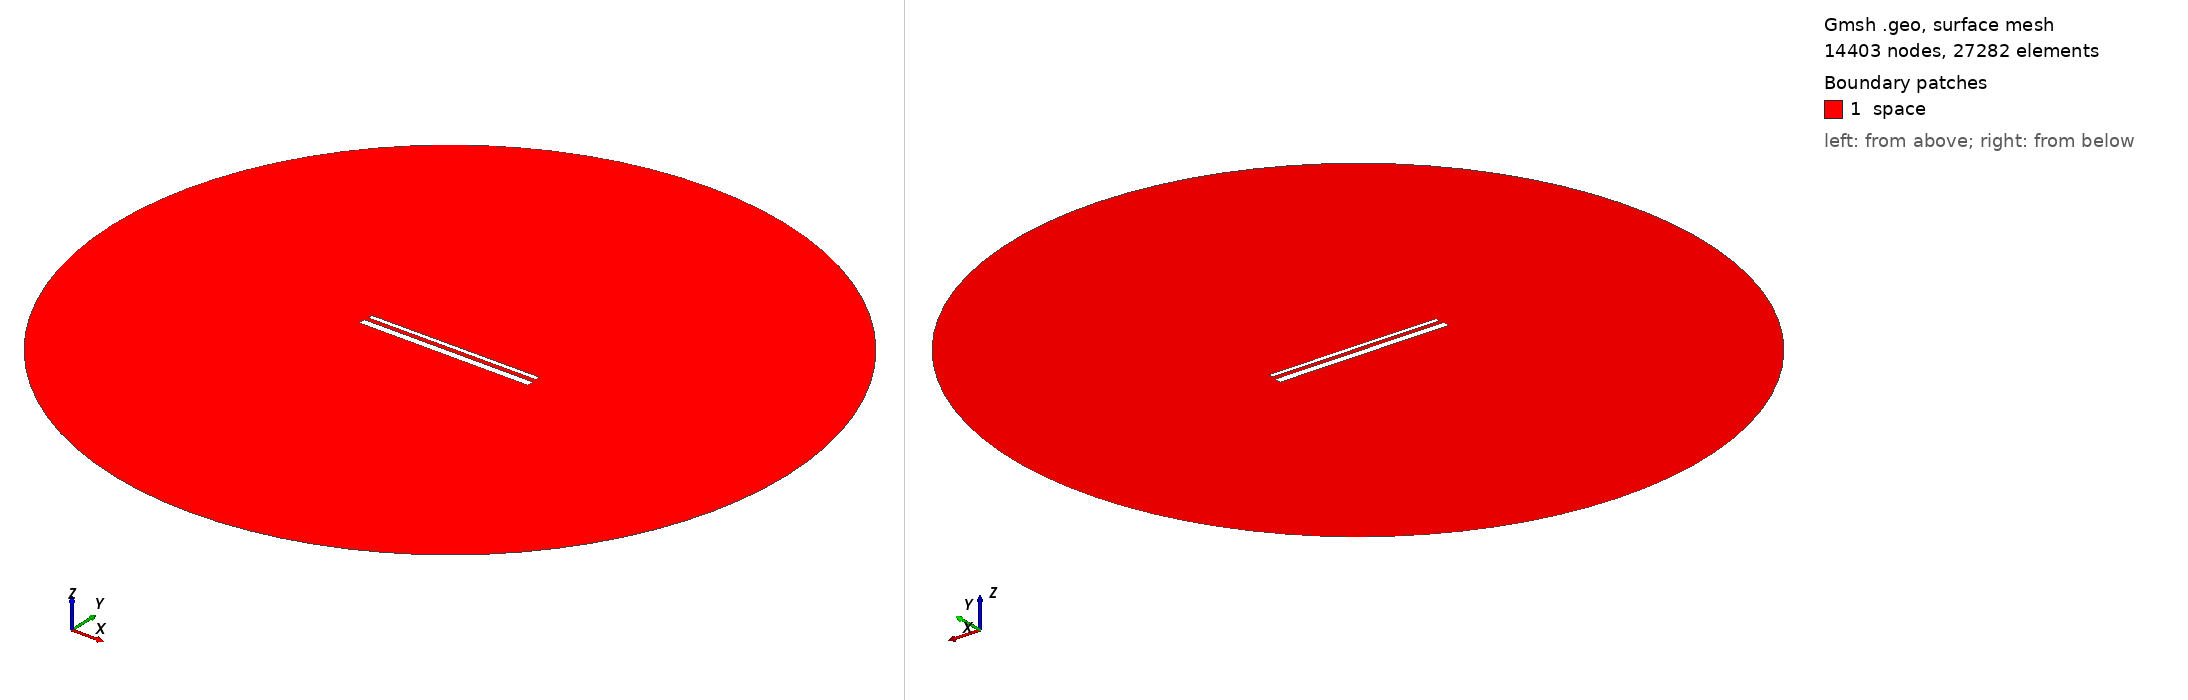

Gmsh geometry script, surface-meshed: 14403 nodes, 27282 surface elements. Boundary patches (legend numbers): 1 space. Left view from above one corner, right view from below the opposite corner. Legend entries are the model's physical surfaces. The drawing asked Gmsh for element sizes between 1% and 20% of the model's largest extent; the script's own settings can give other sizes.

=== 855.geo (drawn) ===
// Set the geometry kernel
SetFactory("OpenCASCADE");

//---------------------------------------
// Rectangles
//---------------------------------------

// Rectangle 1 (top)
Point(1) = {-49.455555555555556, 1.572222222222222, 0, 1.0};
Point(2) = {49.455555555555556, 1.572222222222222, 0, 1.0};
Point(3) = {49.455555555555556, 4.483333333333333, 0, 1.0};
Point(4) = {-49.455555555555556, 4.483333333333333, 0, 1.0};

Line(1) = {1, 2};
Line(2) = {2, 3};
Line(3) = {3, 4};
Line(4) = {4, 1};

Line Loop(1) = {1, 2, 3, 4};
Plane Surface(1) = {1};

Rotate { {0, 0, 1}, {0,  1.0277777777777777,  0}, 0.002 } {
  Surface{1};
}

// Rectangle 2 (bottom)
Point(5) = {-50,-1.0277777777777777, 0, 1.0};
Point(6) = { 50,-1.0277777777777777, 0, 1.0};
Point(7) = { 50,-5.027777777777778, 0, 1.0};
Point(8) = {-50,-5.027777777777778, 0, 1.0};

Line(5) = {5, 6};
Line(6) = {6, 7};
Line(7) = {7, 8};
Line(8) = {8, 5};

Line Loop(2) = {5, 6, 7, 8};
Plane Surface(2) = {2}; 


//---------------------------------------
// Circle
//---------------------------------------

// Define points
Point(9) = {0, 0, 0};        // Center
Point(10) = {200, 0, 0};     // Start point
Point(11) = {0, 200, 0};     // 90 degrees
Point(12) = {-200, 0, 0};    // 180 degrees
Point(13) = {0, -200, 0};    // 270 degrees

// Define circle arcs (each needs start, center, end)
Circle(9) = {10, 9, 11};
Circle(10) = {11, 9, 12};
Circle(11) = {12, 9, 13};
Circle(12) = {13, 9, 10};

// Define curve loop and surface if needed
Curve Loop(3) = {9, 10, 11, 12};
Surface(3) = {3};

// Subtract Rectangles from Circle
BooleanDifference{ Surface{3}; Delete; }{ Surface{1}; Surface{2}; Delete; }

//---------------------------------------
// Transfinite Lines and Surface
//---------------------------------------
r = 7;
Transfinite Line {1, 3} = 50*r Using Progression 1;
Transfinite Line {2, 4} = 2*r Using Progression 1;
Transfinite Line {5, 7} = 50*r Using Progression 1;
Transfinite Line {6, 8} = 2*r Using Progression 1;
Transfinite Line {9, 10, 11, 12} = 20 Using Progression 1;

//---------------------------------------
// Define Physical Groups
//---------------------------------------                

//--- Physical Curves
// Physical groups for boundaries
Physical Line("force_segment", 10) = {1};
Physical Line("upper_plate", 11) = {2, 3, 4};
Physical Line("lower_plate", 12) = {5, 6, 7, 8};
Physical Line("boundary", 20) = {9, 10, 11, 12};

//--- Physical Surfaces
Physical Surface("space", 30) = {3};

//---------------------------------------
// 6. Generate the Mesh
//---------------------------------------
Mesh 2;  // 2D mesh generation
